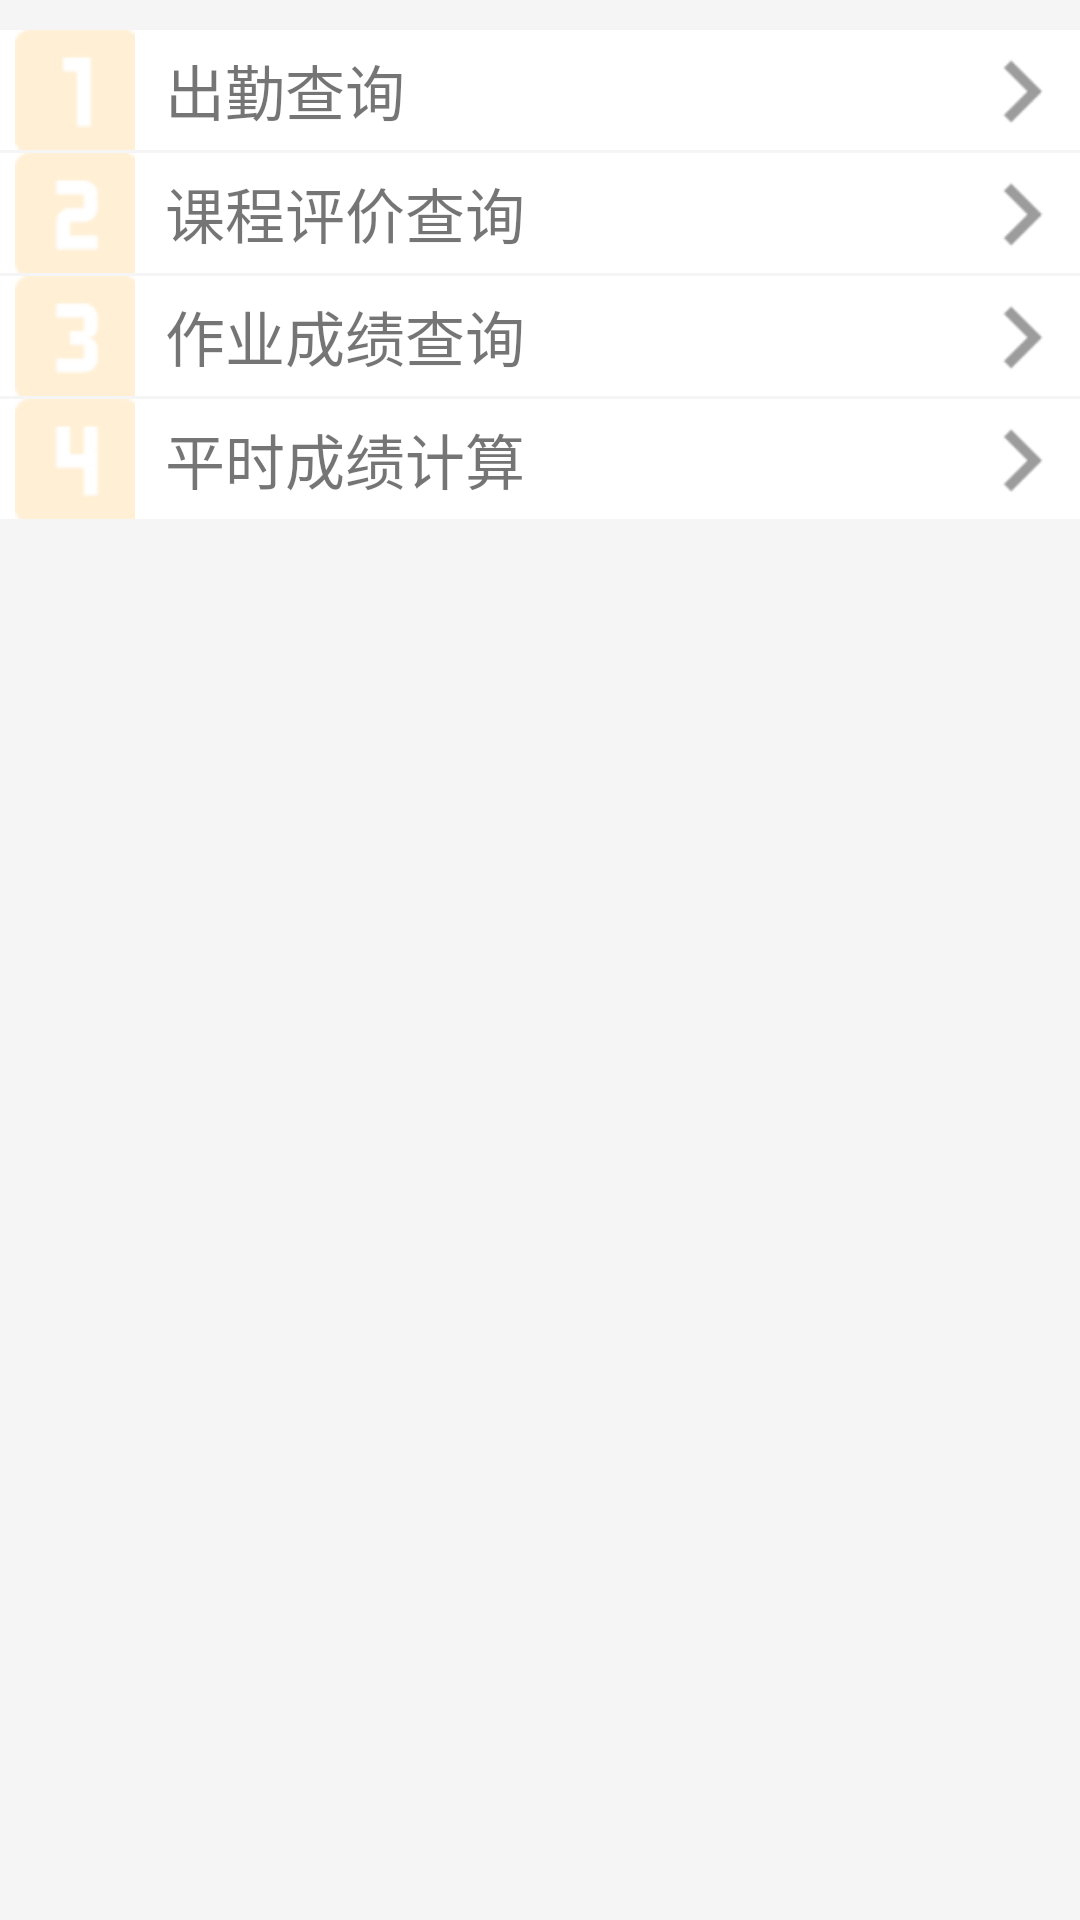

Android layout source for this screen:
<!-- AndroidManifest.xml: application theme AppTheme -->
<!-- res/layout/view_information_student.xml -->
<?xml version="1.0" encoding="utf-8"?>
<LinearLayout xmlns:android="http://schemas.android.com/apk/res/android"
              android:layout_width="match_parent"
              android:layout_height="match_parent"
              android:background="@color/whitesmoke"
              android:orientation="vertical">
    <RelativeLayout android:layout_width="match_parent" android:layout_height="wrap_content" android:id="@+id/sattend"
                    android:layout_marginTop="10dp" android:background="@color/white" android:clickable="true">
        <ImageView android:layout_width="40dp" android:layout_height="40dp" android:layout_marginLeft="5dp"
                   android:background="@mipmap/ic_launcher_one" android:id="@+id/im1"/>
        <TextView android:layout_width="wrap_content" android:layout_height="wrap_content"
                  android:text="出勤查询" android:layout_centerVertical="true" android:textSize="20sp"
                  android:layout_toRightOf="@id/im1" android:layout_marginLeft="10dp"/>
        <ImageView android:layout_width="30dp" android:layout_height="30dp" android:layout_marginRight="5dp"
                   android:background="@mipmap/ic_launcher_right" android:layout_alignParentRight="true"
                   android:layout_centerVertical="true"/>
    </RelativeLayout>
    <RelativeLayout android:layout_width="match_parent" android:layout_height="wrap_content" android:id="@+id/sevalua"
                    android:layout_marginTop="1dp" android:background="@color/white" android:clickable="true">
        <ImageView android:layout_width="40dp" android:layout_height="40dp" android:layout_marginLeft="5dp"
                   android:background="@mipmap/ic_launcher_two" android:id="@+id/im2"/>
        <TextView android:layout_width="wrap_content" android:layout_height="wrap_content"
                  android:text="课程评价查询" android:layout_centerVertical="true" android:textSize="20sp"
                  android:layout_toRightOf="@id/im2" android:layout_marginLeft="10dp"/>
        <ImageView android:layout_width="30dp" android:layout_height="30dp" android:layout_marginRight="5dp"
                   android:background="@mipmap/ic_launcher_right" android:layout_alignParentRight="true"
                   android:layout_centerVertical="true"/>
    </RelativeLayout>
    <RelativeLayout android:layout_width="match_parent" android:layout_height="wrap_content" android:id="@+id/sgold"
                    android:layout_marginTop="1dp" android:background="@color/white" android:clickable="true">
        <ImageView android:layout_width="40dp" android:layout_height="40dp" android:layout_marginLeft="5dp"
                   android:background="@mipmap/ic_launcher_three" android:id="@+id/im3"/>
        <TextView android:layout_width="wrap_content" android:layout_height="wrap_content"
                  android:text="作业成绩查询" android:layout_centerVertical="true" android:textSize="20sp"
                  android:layout_toRightOf="@id/im3" android:layout_marginLeft="10dp"/>
        <ImageView android:layout_width="30dp" android:layout_height="30dp" android:layout_marginRight="5dp"
                   android:background="@mipmap/ic_launcher_right" android:layout_alignParentRight="true"
                   android:layout_centerVertical="true"/>
    </RelativeLayout>
    <RelativeLayout android:layout_width="match_parent" android:layout_height="wrap_content" android:id="@+id/usualgold"
                    android:layout_marginTop="1dp" android:background="@color/white" android:clickable="true">
        <ImageView android:layout_width="40dp" android:layout_height="40dp"  android:layout_marginLeft="5dp"
                   android:background="@mipmap/ic_launcher_four" android:id="@+id/im4"/>
        <TextView android:layout_width="wrap_content" android:layout_height="wrap_content"
                  android:text="平时成绩计算" android:layout_centerVertical="true" android:textSize="20sp"
                  android:layout_toRightOf="@id/im4" android:layout_marginLeft="10dp"/>
        <ImageView android:layout_width="30dp" android:layout_height="30dp" android:layout_marginRight="5dp"
                   android:background="@mipmap/ic_launcher_right" android:layout_alignParentRight="true"
                   android:layout_centerVertical="true"/>
    </RelativeLayout>
</LinearLayout>
<!-- resources referenced by this layout -->
<resources>
  <color name="white">#FFFFFF</color>
  <color name="whitesmoke">#F5F5F5</color>
  <!-- mipmap ic_launcher_four: png bitmap (mipmap-mdpi, 320 bytes) -->
  <!-- mipmap ic_launcher_one: png bitmap (mipmap-mdpi, 284 bytes) -->
  <!-- mipmap ic_launcher_right: png bitmap (mipmap-mdpi, 554 bytes) -->
  <!-- mipmap ic_launcher_three: png bitmap (mipmap-mdpi, 440 bytes) -->
  <!-- mipmap ic_launcher_two: png bitmap (mipmap-mdpi, 439 bytes) -->
  <style name="AppTheme" parent="Base.Theme.AppCompat.Light.DarkActionBar">
          
          <item name="colorPrimary">@color/colorPrimary</item>
          <item name="colorPrimaryDark">@color/colorPrimaryDark</item>
          <item name="colorAccent">@color/colorAccent</item>
      </style>
  <color name="colorPrimary">#3F51B5</color>
  <color name="colorPrimaryDark">#303F9F</color>
  <color name="colorAccent">#FF4081</color>
</resources>
